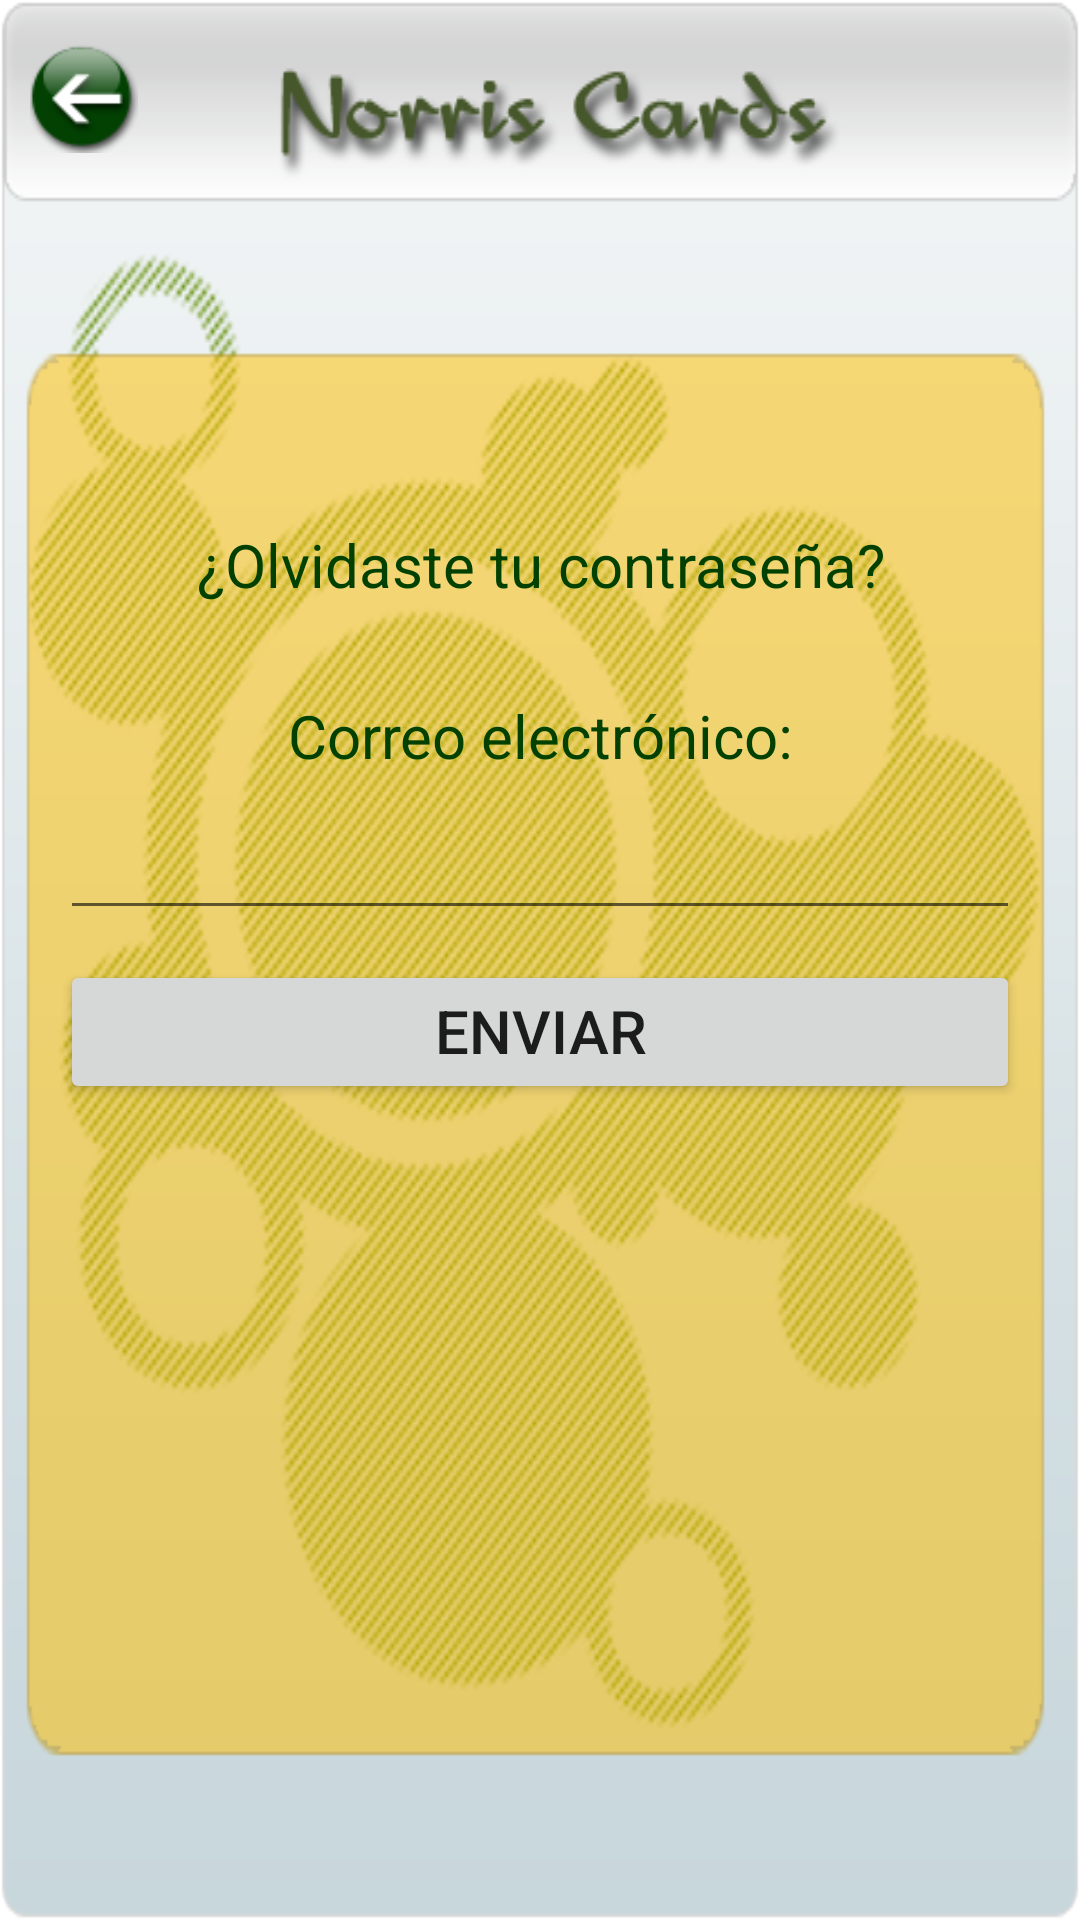

Write the Android layout XML for this screen, with the resource values it uses.
<!-- AndroidManifest.xml: fallback theme Theme.MaterialComponents.DayNight.NoActionBar -->
<!-- res/layout/forgot_password.xml -->
<?xml version="1.0" encoding="utf-8"?>
<LinearLayout xmlns:android="http://schemas.android.com/apk/res/android"
    android:layout_width="fill_parent"
    android:layout_height="fill_parent"
    android:orientation="vertical"
    android:paddingTop="15dp"
    android:background="@drawable/registro_480x640" >

    <Button
        android:id="@+id/back_btn"
        android:onClick="goBack"
        style="@style/back_btn" />

    <LinearLayout
        android:layout_width="fill_parent"
        android:layout_height="391dp"
        android:gravity="center"
        android:orientation="vertical"
        android:paddingLeft="20dp"
        android:paddingRight="20dp"
        android:paddingTop="50dp" >
	    
        <TextView
	        android:layout_width="fill_parent"
	        android:layout_height="wrap_content"
	        android:text="@string/forgot_pass"
	        android:gravity="center_horizontal"
	        android:textSize="20dp"
	        android:layout_marginBottom="30dp"
	        android:textColor="#024102" />
	    
        <TextView
	        android:layout_width="fill_parent"
	        android:layout_height="wrap_content"
	        android:text="@string/email"
	        android:gravity="center_horizontal"
	        android:textSize="20dp"
	        android:layout_marginBottom="10dp"
	        android:textColor="#024102" />

        <EditText
            android:id="@+id/email_field"
            android:layout_width="fill_parent"
            android:layout_height="wrap_content"
            android:layout_marginBottom="10dp"
            android:gravity="center_horizontal" />
        
        <Button 
            android:id="@+id/forgot_pass_btn"
            android:onClick="validate"
            android:layout_width="fill_parent"
            android:layout_height="wrap_content"
            android:gravity="center_horizontal"
            android:text="@string/enviar"
            android:textSize="20dp" />
        
    </LinearLayout>
    

</LinearLayout>
<!-- resources referenced by this layout -->
<resources>
  <!-- drawable registro_480x640: png bitmap (drawable-mdpi, 125820 bytes) -->
  <string name="email">Correo electrónico:</string>
  <string name="enviar">Enviar</string>
  <string name="forgot_pass">¿Olvidaste tu contraseña?</string>
  <style name="back_btn">
          <item name="android:layout_width">36dp</item>
          <item name="android:layout_height">36dp</item>
          <item name="android:background">@drawable/efecto</item>
          <item name="android:layout_marginLeft">10dp</item>
      </style>
  <!-- drawable efecto (drawable) -->
  <?xml version="1.0" encoding="utf-8"?>
  <selector xmlns:android="http://schemas.android.com/apk/res/android" >
      
      <item android:state_pressed="true"
            android:drawable="@drawable/back_btn_pressed"/>
      <item android:state_focused="true"
            android:drawable="@drawable/back_btn" />
      <item android:drawable="@drawable/back_btn" />
  
  </selector>
  <!-- drawable back_btn_pressed: png bitmap (drawable-mdpi, 5672 bytes) -->
  <!-- drawable back_btn: png bitmap (drawable-mdpi, 5214 bytes) -->
</resources>
